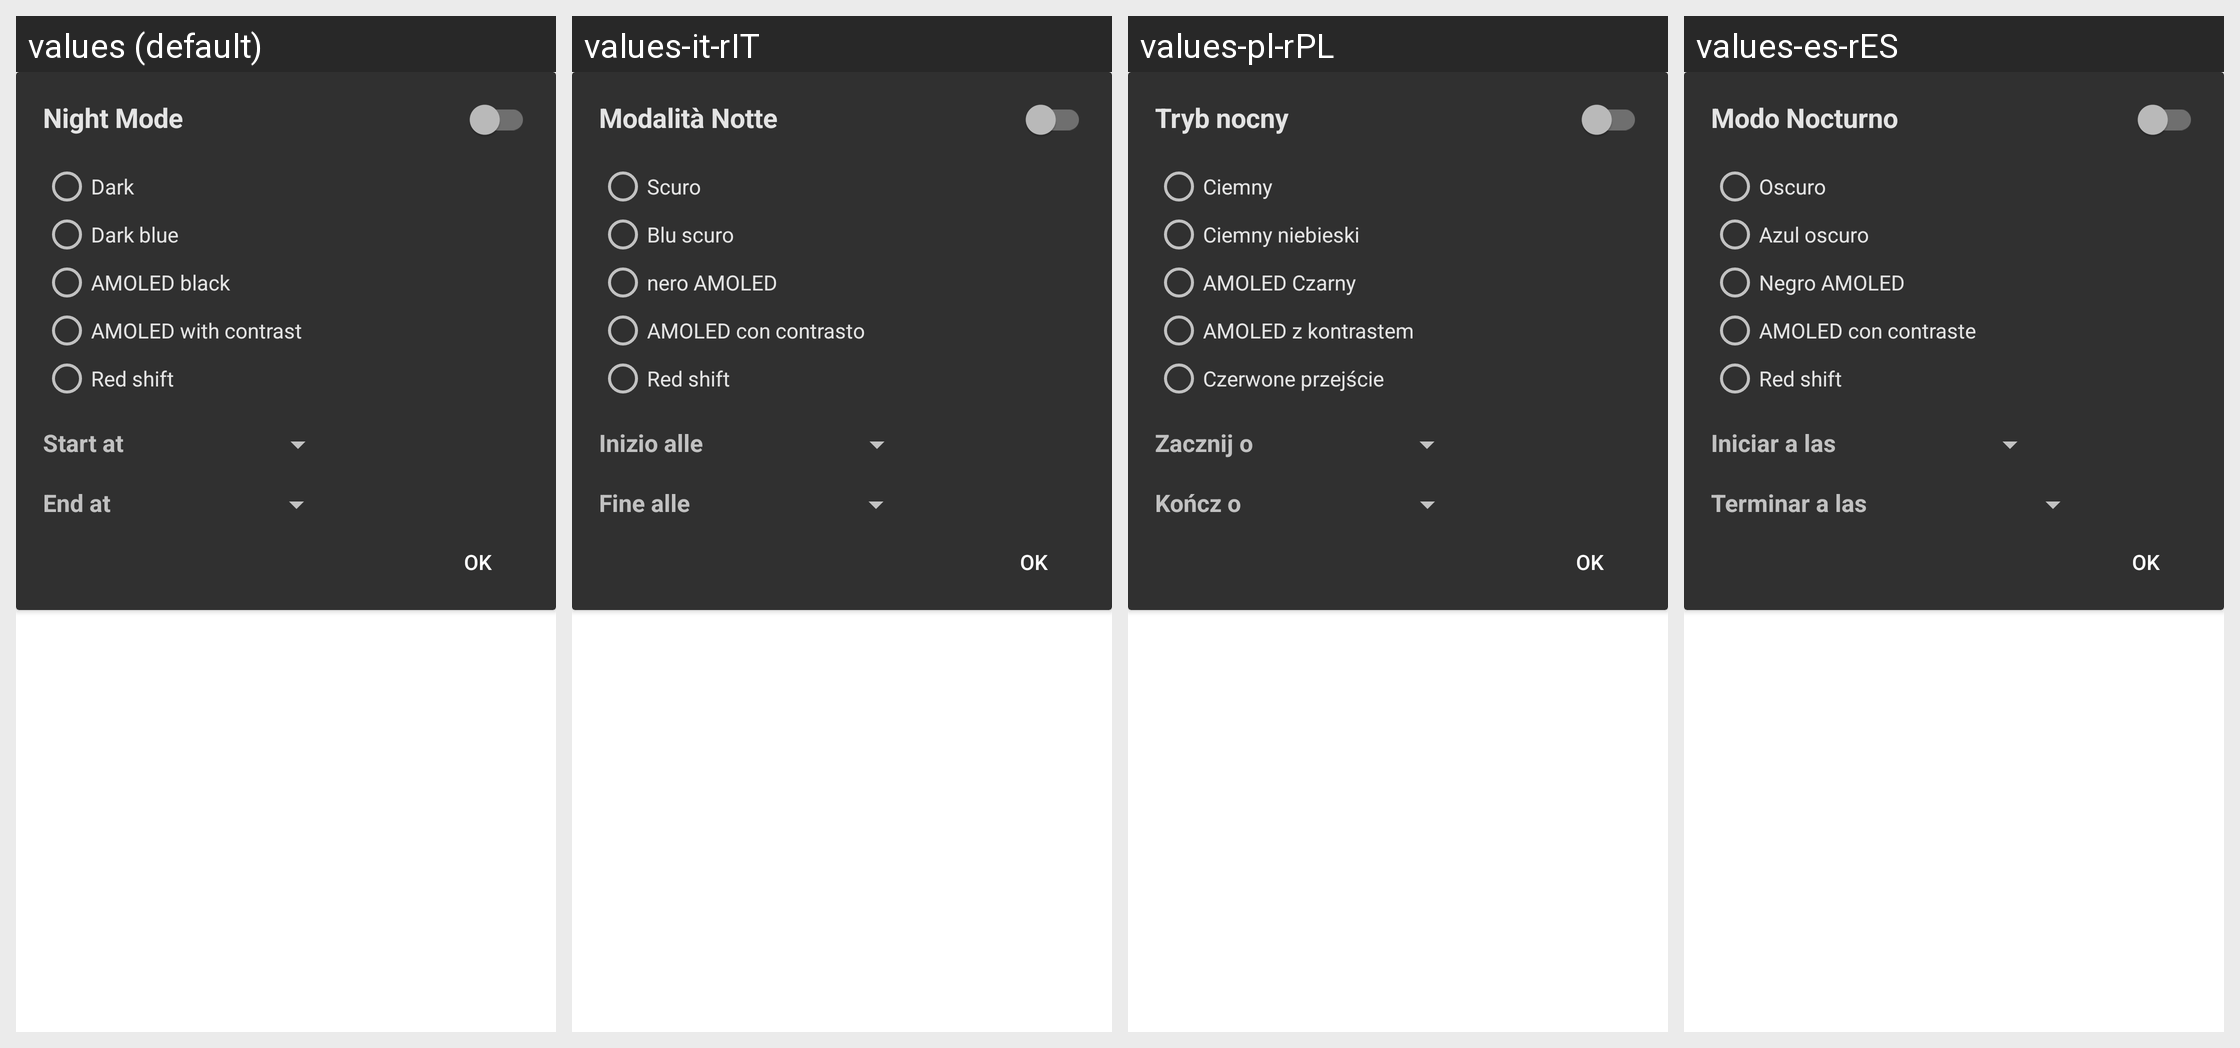

This grid shows one Android layout under several languages. Give, for every string resource on the screen, its name, the default text and each shown locale's text.
Android screen res/layout/nightmode.xml rendered under 4 locales, left to right: values (default), values-it-rIT, values-pl-rPL, values-es-rES. Device: Nexus 5 (rendered at 1080×1920; each locale shown at half size, 540×960, under a caption strip naming it); theme yellow_dark.
Other locales in the repository, not shown: values-af-rZA, values-ar-rSA, values-ca-rES, values-cs-rCZ, values-da-rDK, values-de-rDE, values-en-rGB, values-eo-rUY, values-fi-rFI, values-fr-rFR, values-ga-rIE, values-gl-rES, values-hr-rHR, values-hu-rHU, values-in-rID, values-iw-rIL, values-ja-rJP, values-lv-rLV, values-nl-rNL, values-no-rNO, values-pt-rBR, values-pt-rPT, values-ro-rRO, values-ru-rRU, values-sq-rAL, values-sr-rSP, values-sv-rSE, values-tr-rTR, values-vi-rVN, values-zh-rCN, values-zh-rTW.
Strings drawn on this screen, with the default value and each locale's value (text and hints the layout hard-codes, and strings that could not be matched under every locale, appear in the picture but are not listed):

night_mode
  values: Night Mode
  values-it-rIT: Modalità Notte
  values-pl-rPL: Tryb nocny
  values-es-rES: Modo Nocturno

theme_dark
  values: Dark
  values-it-rIT: Scuro
  values-pl-rPL: Ciemny
  values-es-rES: Oscuro

theme_dark_blue
  values: Dark blue
  values-it-rIT: Blu scuro
  values-pl-rPL: Ciemny niebieski
  values-es-rES: Azul oscuro

theme_black
  values: AMOLED black
  values-it-rIT: nero AMOLED
  values-pl-rPL: AMOLED Czarny
  values-es-rES: Negro AMOLED

theme_amoled_contrast
  values: AMOLED with contrast
  values-it-rIT: AMOLED con contrasto
  values-pl-rPL: AMOLED z kontrastem
  values-es-rES: AMOLED con contraste

theme_red_shift
  values: Red shift
  values-it-rIT: Red shift
  values-pl-rPL: Czerwone przejście
  values-es-rES: Red shift

settings_theme_night_start_at
  values: Start at 
  values-it-rIT: Inizio alle 
  values-pl-rPL: Zacznij o 
  values-es-rES: Iniciar a las 

settings_theme_night_end_at
  values: End at 
  values-it-rIT: Fine alle 
  values-pl-rPL: Kończ o 
  values-es-rES: Terminar a las 

btn_ok
  values: OK
  values-it-rIT: OK
  values-pl-rPL: OK
  values-es-rES: OK
